Photos from the image-classification dataset "dataset_v1" in the GitHub repository Violet-alt-web/poppy-vision. Its 2 classes are: non poppy, poppy.

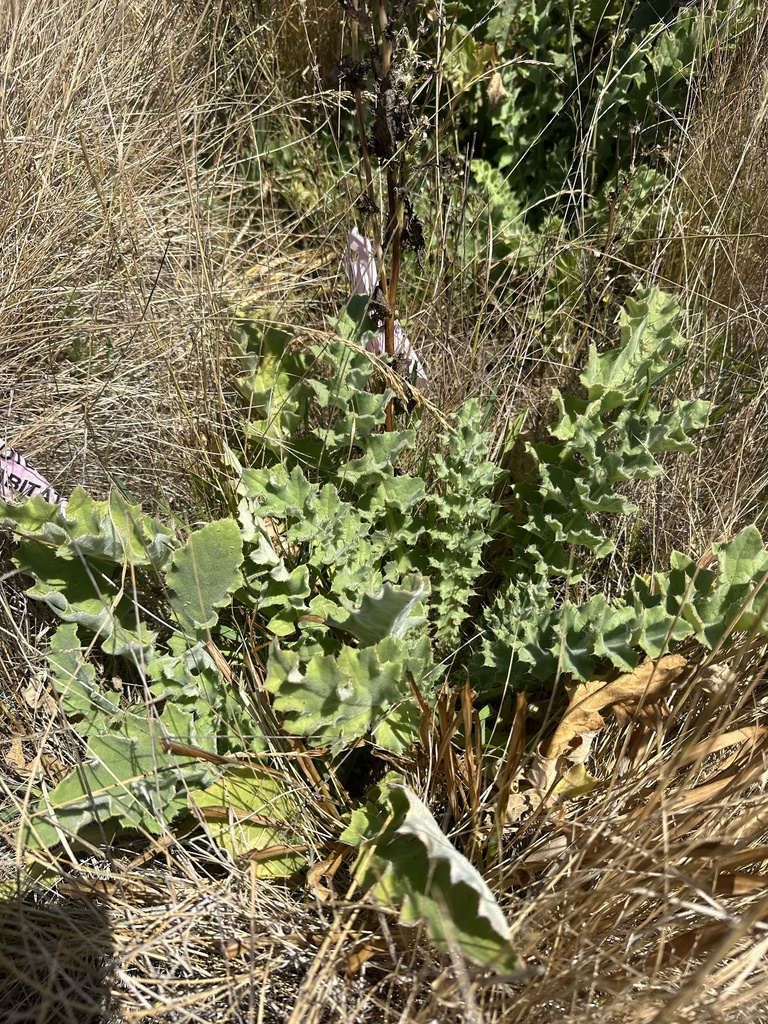
Label: non poppy

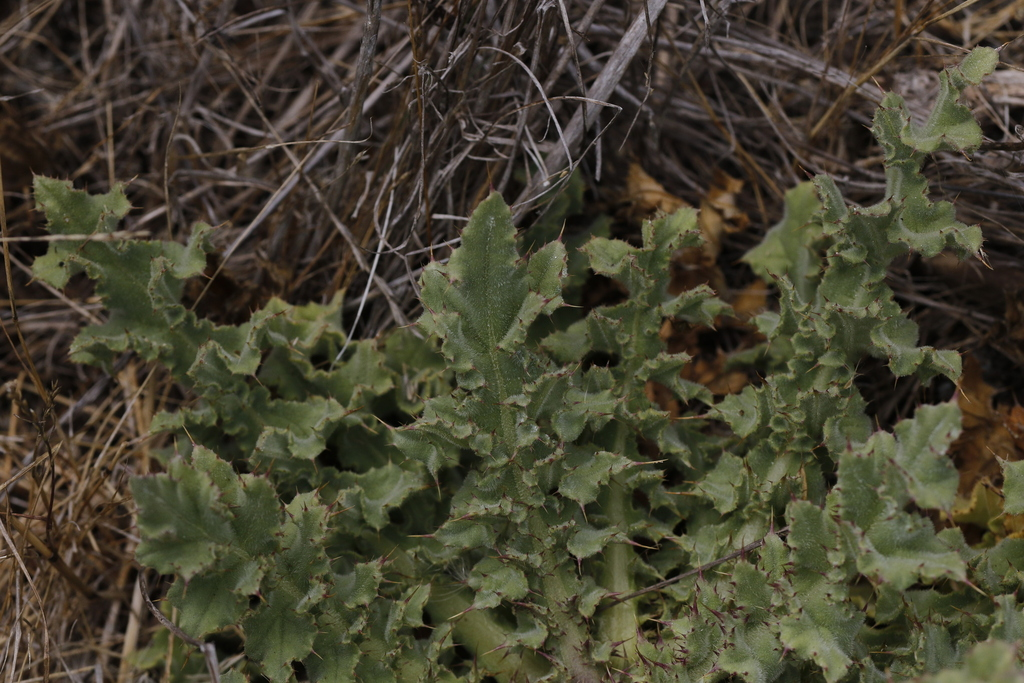
Label: non poppy

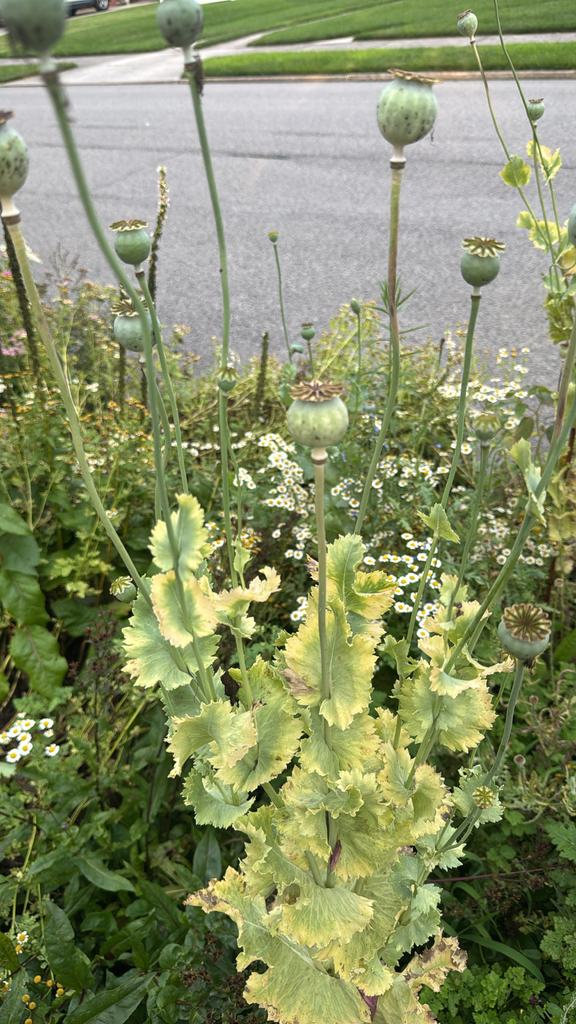
Label: poppy

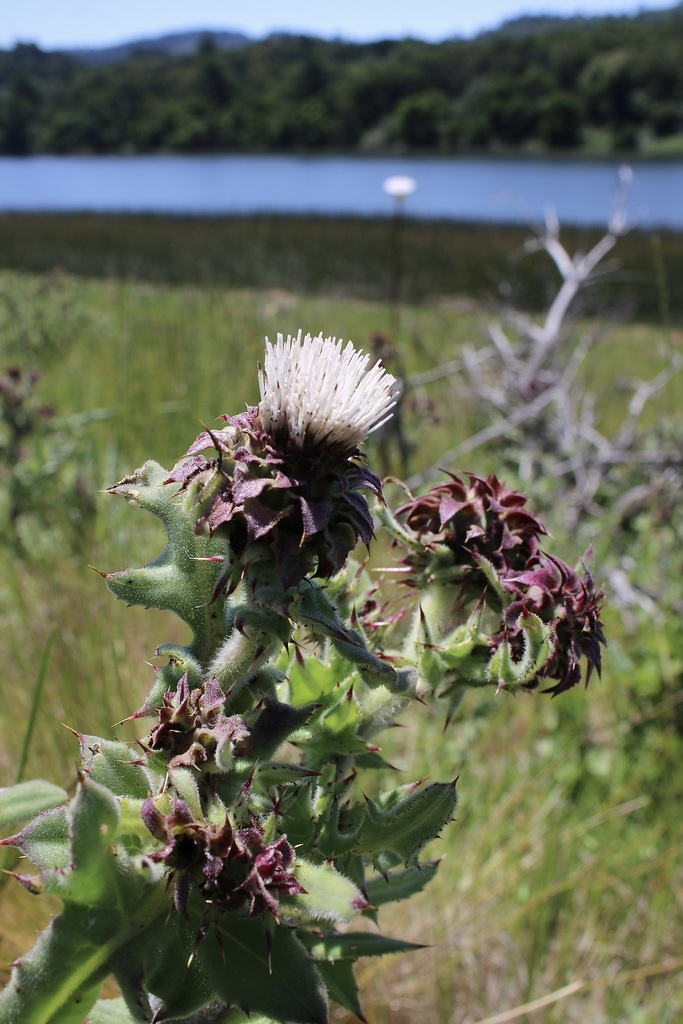
Label: non poppy

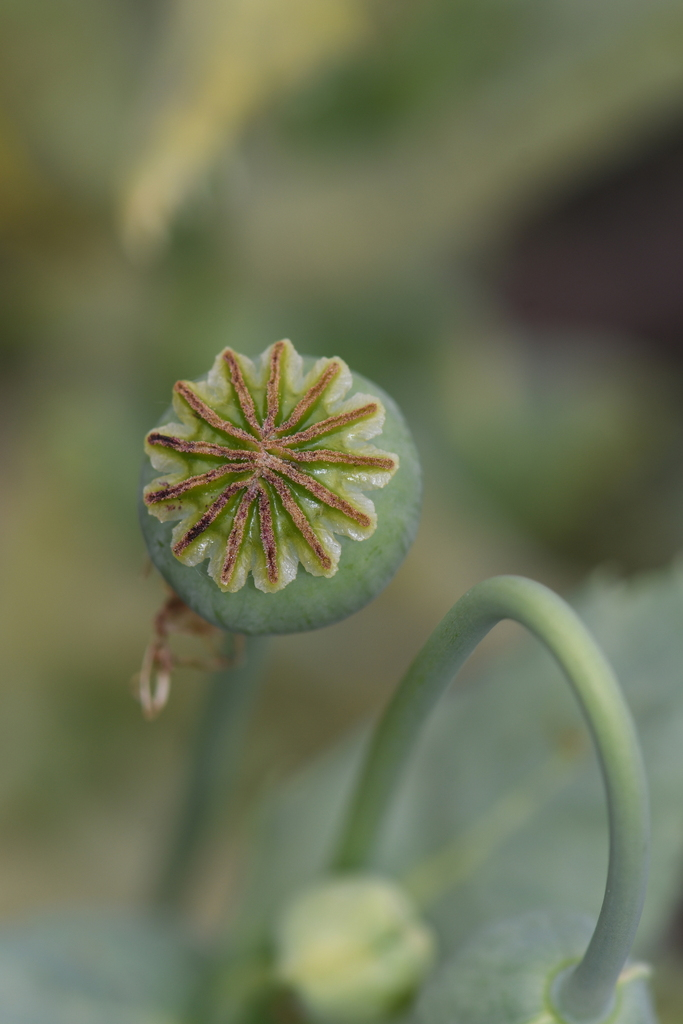
Label: poppy

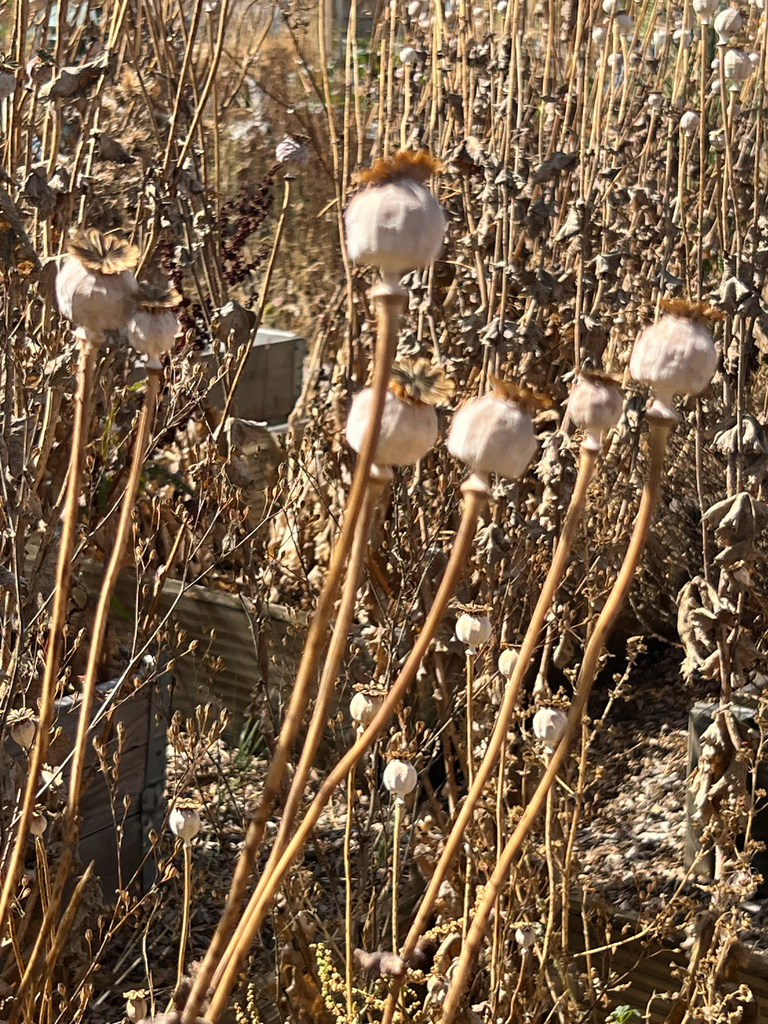
Label: poppy
